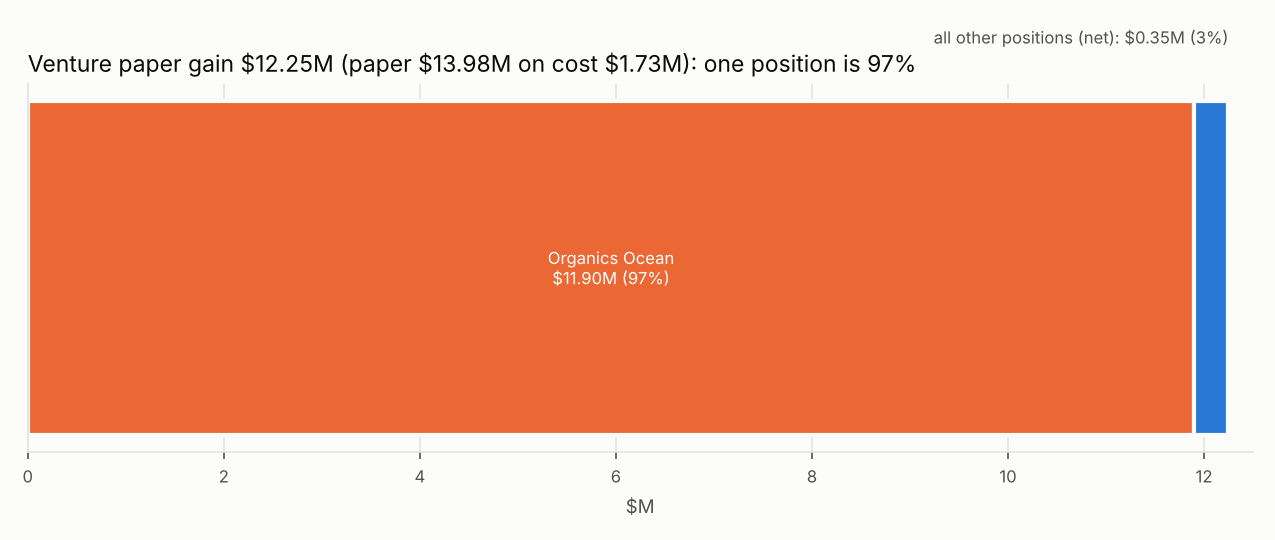

The data file committed next to this chart (first rows):
position, cost, paper, gain
Organics Ocean, 100000, 12000000, 11900000
Persona, 275000, 625000, 350000
Copper Royalty, 100000, 270000, 170000
Uranium Digital, 50000, 150000, 100000
Venezuelan Bond, 100000, 180000, 80000
Argentine GDP Warrants, 200000, 230000, 30000
RoboStrategy, 8000, 24000, 16000
Google X Fund, 400000, 400000, 0
Slip, 50000, 50000, 0
Vernius, 25000, 25000, 0
OpenAi, 25000, 0, -25000
BNB Dat, 75000, 28000, -47000
BITS, 50000, 0, -50000
Define Fit, 125000, 0, -125000
Schools PR, 150000, 0, -150000
